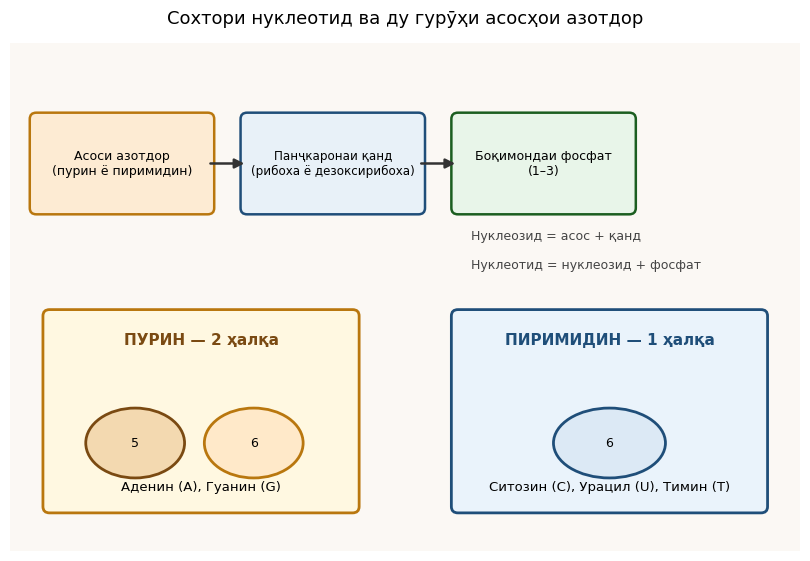
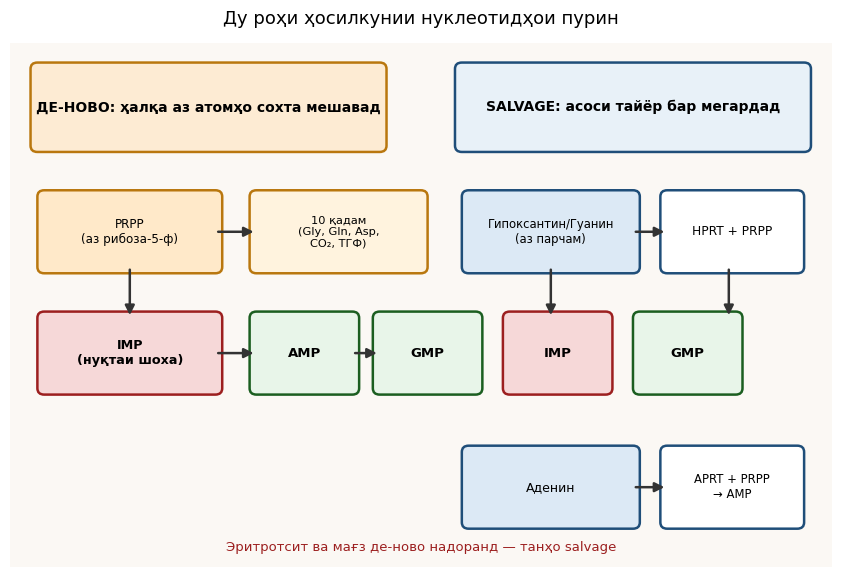
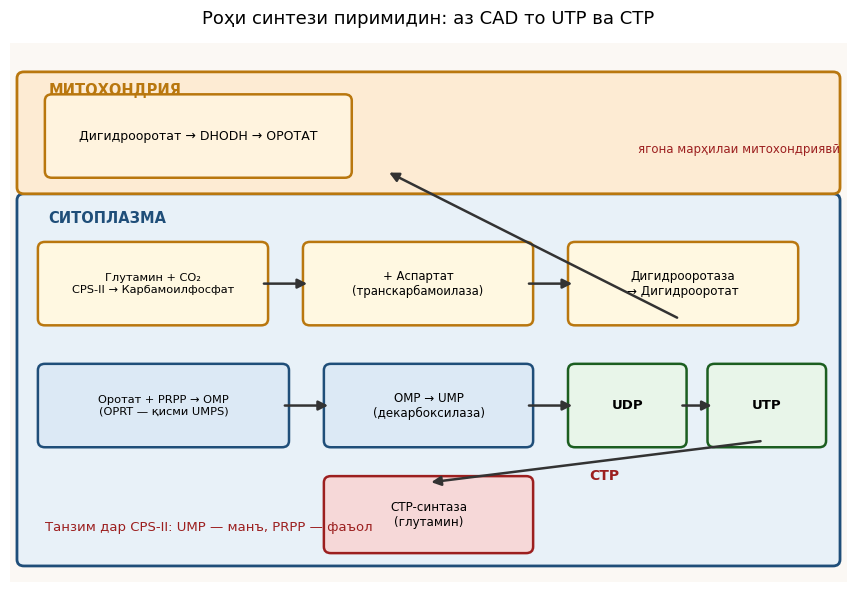
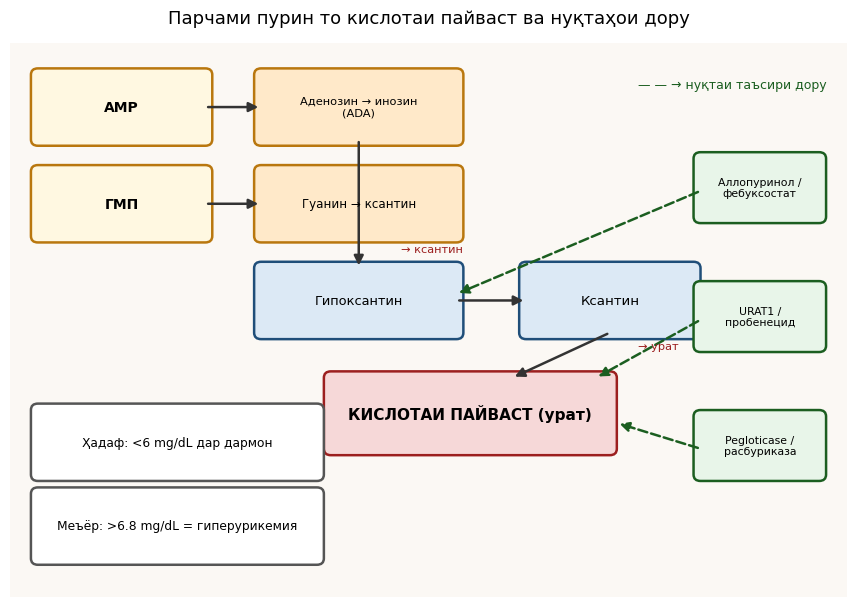
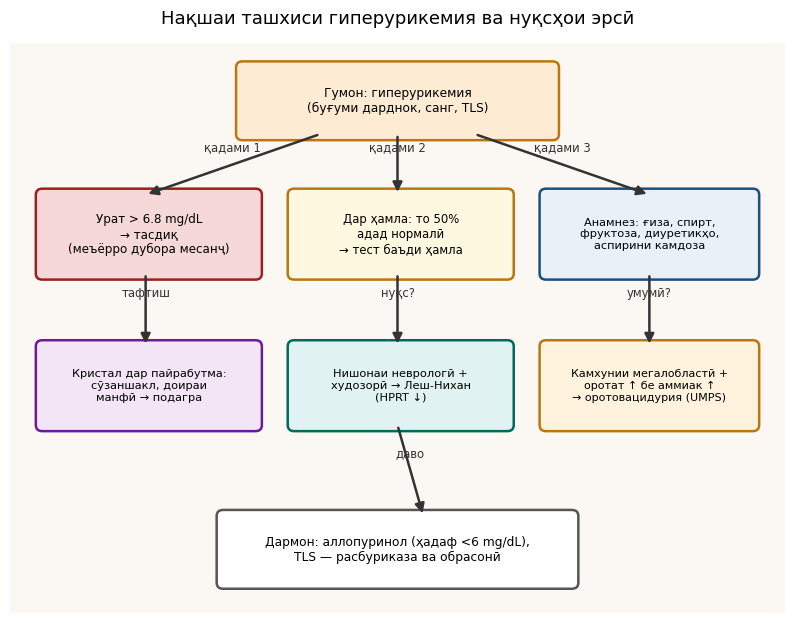

These figures' Python source, in order:
# -*- coding: utf-8 -*-
"""Расмҳои М22: сохтори нуклеотид, де-ново vs salvage, роҳи пиримидин, парчами пурин+доруҳо, нақшаи ташхис."""
import matplotlib
matplotlib.use("Agg")
import matplotlib.pyplot as plt
from matplotlib.patches import FancyBboxPatch, FancyArrowPatch, Rectangle, Circle, Ellipse
import numpy as np, os

plt.rcParams["font.family"] = "DejaVu Sans"
BG = "#FBF8F4"
OUT = "img22"
os.makedirs(OUT, exist_ok=True)

def save(fig, name):
    fig.savefig(f"{OUT}/{name}.png", dpi=200, bbox_inches="tight", facecolor=BG)
    plt.close(fig)
    print(name, "ok")

def box(ax, x, y, w, h, txt, fc="#FFFFFF", ec="#444444", fs=9.0, bold=False, lw=1.8):
    b = FancyBboxPatch((x, y), w, h, boxstyle="round,pad=0.1", fc=fc, ec=ec, lw=lw)
    ax.add_patch(b)
    ax.text(x + w/2, y + h/2, txt, ha="center", va="center", fontsize=fs, zorder=5,
            fontweight=("bold" if bold else "normal"))

def arr(ax, p1, p2, color="#333333", lw=1.8, ls="-", label="", ly=0.22, fs=8.4):
    a = FancyArrowPatch(p1, p2, arrowstyle="-|>", mutation_scale=14, color=color, lw=lw, linestyle=ls)
    ax.add_patch(a)
    if label:
        ax.text((p1[0]+p2[0])/2, (p1[1]+p2[1])/2 + ly, label, fontsize=fs, color=color, ha="center")

# ---------- 1.1 Сохтори нуклеотид ----------
fig, ax = plt.subplots(figsize=(10.2, 6.6))
ax.set_xlim(0, 12); ax.set_ylim(0, 8); ax.axis("off")
ax.add_patch(Rectangle((0, 0), 12, 8, facecolor=BG, edgecolor="none"))
# нуклеотиди умумӣ
box(ax, 0.4, 5.4, 2.6, 1.4, "Асоси азотдор\n(пурин ё пиримидин)", fc="#FDEBD3", ec="#B9770E", fs=9)
box(ax, 3.6, 5.4, 2.6, 1.4, "Панҷкаронаи қанд\n(рибоха ё дезоксирибоха)", fc="#E8F1F8", ec="#1F4E79", fs=8.6)
box(ax, 6.8, 5.4, 2.6, 1.4, "Боқимондаи фосфат\n(1–3)", fc="#E8F5E9", ec="#1B5E20", fs=9)
arr(ax, (3.0, 6.1), (3.6, 6.1)); arr(ax, (6.2, 6.1), (6.8, 6.1))
ax.text(7.0, 4.9, "Нуклеозид = асос + қанд", fontsize=9, color="#444444")
ax.text(7.0, 4.45, "Нуклеотид = нуклеозид + фосфат", fontsize=9, color="#444444")
# пурин vs пиримидин
box(ax, 0.6, 0.7, 4.6, 3.0, "", fc="#FFF8E1", ec="#B9770E", lw=2)
ax.text(2.9, 3.25, "ПУРИН — 2 ҳалқа", fontsize=11, ha="center", color="#7A4A12", fontweight="bold")
c1 = Ellipse((1.9, 1.7), 1.5, 1.1, fc="#F3D9B0", ec="#7A4A12", lw=2)
c2 = Ellipse((3.7, 1.7), 1.5, 1.1, fc="#FFE9C9", ec="#B9770E", lw=2)
ax.add_patch(c1); ax.add_patch(c2)
ax.text(1.9, 1.7, "5", ha="center", va="center", fontsize=9)
ax.text(3.7, 1.7, "6", ha="center", va="center", fontsize=9)
ax.text(2.9, 0.95, "Аденин (A), Гуанин (G)", fontsize=9.5, ha="center")
box(ax, 6.8, 0.7, 4.6, 3.0, "", fc="#EAF3FB", ec="#1F4E79", lw=2)
ax.text(9.1, 3.25, "ПИРИМИДИН — 1 ҳалқа", fontsize=11, ha="center", color="#1F4E79", fontweight="bold")
c3 = Ellipse((9.1, 1.7), 1.7, 1.1, fc="#DCE9F5", ec="#1F4E79", lw=2)
ax.add_patch(c3)
ax.text(9.1, 1.7, "6", ha="center", va="center", fontsize=9)
ax.text(9.1, 0.95, "Ситозин (C), Урацил (U), Тимин (T)", fontsize=9.5, ha="center")
ax.set_title("Сохтори нуклеотид ва ду гурӯҳи асосҳои азотдор", fontsize=13, pad=14)
save(fig, "shakli_1_1")

# ---------- 1.2 Де-ново vs salvage ----------
fig, ax = plt.subplots(figsize=(10.6, 6.8))
ax.set_xlim(0, 12); ax.set_ylim(0, 8.2); ax.axis("off")
ax.add_patch(Rectangle((0, 0), 12, 8.2, facecolor=BG, edgecolor="none"))
box(ax, 0.4, 6.6, 5.0, 1.2, "ДЕ-НОВО: ҳалқа аз атомҳо сохта мешавад", fc="#FDEBD3", ec="#B9770E", fs=10, bold=True)
box(ax, 6.6, 6.6, 5.0, 1.2, "SALVAGE: асоси тайёр бар мегардад", fc="#E8F1F8", ec="#1F4E79", fs=10, bold=True)
box(ax, 0.5, 4.7, 2.5, 1.1, "PRPP\n(аз рибоза-5-ф)", fc="#FFE9C9", ec="#B9770E", fs=8.6)
box(ax, 3.6, 4.7, 2.4, 1.1, "10 қадам\n(Gly, Gln, Asp,\nCO₂, ТГФ)", fc="#FFF3DE", ec="#B9770E", fs=8.2)
arr(ax, (3.0, 5.25), (3.6, 5.25))
box(ax, 0.5, 2.8, 2.5, 1.1, "IMP\n(нуқтаи шоха)", fc="#F6D8D8", ec="#9C1F1F", fs=9.2, bold=True)
arr(ax, (1.75, 4.7), (1.75, 3.9))
box(ax, 3.6, 2.8, 1.4, 1.1, "AMP", fc="#E8F5E9", ec="#1B5E20", fs=9.5, bold=True)
box(ax, 5.4, 2.8, 1.4, 1.1, "GMP", fc="#E8F5E9", ec="#1B5E20", fs=9.5, bold=True)
arr(ax, (3.0, 3.35), (3.6, 3.35)); arr(ax, (5.0, 3.35), (5.4, 3.35))
box(ax, 6.7, 4.7, 2.4, 1.1, "Гипоксантин/Гуанин\n(аз парчам)", fc="#DCE9F5", ec="#1F4E79", fs=8.4)
box(ax, 9.6, 4.7, 1.9, 1.1, "HPRT + PRPP", fc="#FFFFFF", ec="#1F4E79", fs=8.8)
arr(ax, (9.1, 5.25), (9.6, 5.25))
box(ax, 7.3, 2.8, 1.4, 1.1, "IMP", fc="#F6D8D8", ec="#9C1F1F", fs=9.5, bold=True)
box(ax, 9.2, 2.8, 1.4, 1.1, "GMP", fc="#E8F5E9", ec="#1B5E20", fs=9.5, bold=True)
arr(ax, (7.9, 4.7), (7.9, 3.9)); arr(ax, (10.5, 4.7), (10.5, 3.9))
box(ax, 6.7, 0.7, 2.4, 1.1, "Аденин", fc="#DCE9F5", ec="#1F4E79", fs=9)
box(ax, 9.6, 0.7, 1.9, 1.1, "APRT + PRPP\n→ AMP", fc="#FFFFFF", ec="#1F4E79", fs=8.4)
arr(ax, (9.1, 1.25), (9.6, 1.25))
ax.text(6.0, 0.25, "Эритротсит ва мағз де-ново надоранд — танҳо salvage", fontsize=9.5, ha="center", color="#9C1F1F")
ax.set_title("Ду роҳи ҳосилкунии нуклеотидҳои пурин", fontsize=13, pad=14)
save(fig, "shakli_1_2")

# ---------- 2.1 Роҳи пиримидин ----------
fig, ax = plt.subplots(figsize=(10.8, 7.0))
ax.set_xlim(0, 12); ax.set_ylim(0, 8.4); ax.axis("off")
ax.add_patch(Rectangle((0, 0), 12, 8.4, facecolor=BG, edgecolor="none"))
cyt = FancyBboxPatch((0.2, 0.35), 11.6, 5.6, boxstyle="round,pad=0.1", fc="#E8F1F8", ec="#1F4E79", lw=2)
mit = FancyBboxPatch((0.2, 6.15), 11.6, 1.7, boxstyle="round,pad=0.1", fc="#FDEBD3", ec="#B9770E", lw=2)
ax.add_patch(cyt); ax.add_patch(mit)
ax.text(0.55, 7.6, "МИТОХОНДРИЯ", fontsize=10.5, color="#B9770E", fontweight="bold")
ax.text(0.55, 5.6, "СИТОПЛАЗМА", fontsize=10.5, color="#1F4E79", fontweight="bold")
box(ax, 0.6, 6.4, 4.2, 1.1, "Дигидрооротат → DHODH → ОРОТАТ", fc="#FFF3DE", ec="#B9770E", fs=9)
ax.text(9.0, 6.7, "ягона марҳилаи митохондриявӣ", fontsize=8.5, color="#9C1F1F")
box(ax, 0.5, 4.1, 3.1, 1.1, "Глутамин + CO₂\nCPS-II → Карбамоилфосфат", fc="#FFF8E1", ec="#B9770E", fs=8.2)
box(ax, 4.3, 4.1, 3.1, 1.1, "+ Аспартат\n(транскарбамоилаза)", fc="#FFF8E1", ec="#B9770E", fs=8.4)
box(ax, 8.1, 4.1, 3.1, 1.1, "Дигидрооротаза\n→ Дигидрооротат", fc="#FFF8E1", ec="#B9770E", fs=8.6)
arr(ax, (3.6, 4.65), (4.3, 4.65)); arr(ax, (7.4, 4.65), (8.1, 4.65))
arr(ax, (9.6, 4.1), (5.4, 6.4))
box(ax, 0.5, 2.2, 3.4, 1.1, "Оротат + PRPP → OMP\n(OPRT — қисми UMPS)", fc="#DCE9F5", ec="#1F4E79", fs=8.2)
box(ax, 4.6, 2.2, 2.8, 1.1, "OMP → UMP\n(декарбоксилаза)", fc="#DCE9F5", ec="#1F4E79", fs=8.6)
box(ax, 8.1, 2.2, 1.5, 1.1, "UDP", fc="#E8F5E9", ec="#1B5E20", fs=9.5, bold=True)
box(ax, 10.1, 2.2, 1.5, 1.1, "UTP", fc="#E8F5E9", ec="#1B5E20", fs=9.5, bold=True)
arr(ax, (3.9, 2.75), (4.6, 2.75)); arr(ax, (7.4, 2.75), (8.1, 2.75)); arr(ax, (9.6, 2.75), (10.1, 2.75))
box(ax, 4.6, 0.55, 2.8, 1.0, "CTP-синтаза\n(глутамин)", fc="#F6D8D8", ec="#9C1F1F", fs=8.6)
arr(ax, (10.8, 2.2), (6.0, 1.55))
ax.text(8.3, 1.6, "CTP", fontsize=10, color="#9C1F1F", fontweight="bold")
ax.text(0.5, 0.8, "Танзим дар CPS-II: UMP — манъ, PRPP — фаъол", fontsize=9.5, color="#9C1F1F")
ax.set_title("Роҳи синтези пиримидин: аз CAD то UTP ва CTP", fontsize=13, pad=14)
save(fig, "shakli_2_1")

# ---------- 3.1 Парчами пурин + нуқтаҳои дору ----------
fig, ax = plt.subplots(figsize=(10.8, 7.2))
ax.set_xlim(0, 12); ax.set_ylim(0, 8.6); ax.axis("off")
ax.add_patch(Rectangle((0, 0), 12, 8.6, facecolor=BG, edgecolor="none"))
box(ax, 0.4, 7.1, 2.4, 1.0, "AMP", fc="#FFF8E1", ec="#B9770E", fs=10, bold=True)
box(ax, 0.4, 5.6, 2.4, 1.0, "ГМП", fc="#FFF8E1", ec="#B9770E", fs=10, bold=True)
box(ax, 3.6, 7.1, 2.8, 1.0, "Аденозин → инозин\n(ADA)", fc="#FFE9C9", ec="#B9770E", fs=8.2)
box(ax, 3.6, 5.6, 2.8, 1.0, "Гуанин → ксантин", fc="#FFE9C9", ec="#B9770E", fs=8.6)
arr(ax, (2.8, 7.6), (3.6, 7.6)); arr(ax, (2.8, 6.1), (3.6, 6.1))
box(ax, 3.6, 4.1, 2.8, 1.0, "Гипоксантин", fc="#DCE9F5", ec="#1F4E79", fs=9.4)
arr(ax, (5.0, 7.1), (5.0, 5.1))
box(ax, 7.4, 4.1, 2.4, 1.0, "Ксантин", fc="#DCE9F5", ec="#1F4E79", fs=9.6)
arr(ax, (6.4, 4.6), (7.4, 4.6))
ax.text(5.6, 5.35, "→ ксантин", fontsize=8.2, color="#9C1F1F", ha="left")
box(ax, 4.6, 2.3, 4.0, 1.1, "КИСЛОТАИ ПАЙВАСТ (урат)", fc="#F6D8D8", ec="#9C1F1F", fs=11, bold=True)
arr(ax, (8.6, 4.1), (7.2, 3.4))
ax.text(9.0, 3.85, "→ урат", fontsize=8.2, color="#9C1F1F", ha="left")
box(ax, 9.9, 5.9, 1.7, 0.9, "Аллопуринол /\nфебуксостат", fc="#E8F5E9", ec="#1B5E20", fs=7.8)
box(ax, 9.9, 3.9, 1.7, 0.9, "URAT1 /\nпробенецид", fc="#E8F5E9", ec="#1B5E20", fs=7.8)
box(ax, 9.9, 1.9, 1.7, 0.9, "Pegloticase /\nрасбуриказа", fc="#E8F5E9", ec="#1B5E20", fs=7.8)
arr(ax, (9.9, 6.3), (6.4, 4.7), color="#1B5E20", ls="--")
arr(ax, (9.9, 4.3), (8.4, 3.4), color="#1B5E20", ls="--")
arr(ax, (9.9, 2.3), (8.7, 2.7), color="#1B5E20", ls="--")
box(ax, 0.4, 0.6, 4.0, 1.0, "Меъёр: >6.8 mg/dL = гиперурикемия", fc="#FFFFFF", ec="#555555", fs=8.8)
box(ax, 0.4, 1.9, 4.0, 1.0, "Ҳадаф: <6 mg/dL дар дармон", fc="#FFFFFF", ec="#555555", fs=8.8)
ax.text(9.0, 7.9, "— — → нуқтаи таъсири дору", fontsize=9, color="#1B5E20")
ax.set_title("Парчами пурин то кислотаи пайваст ва нуқтаҳои дору", fontsize=13, pad=14)
save(fig, "shakli_3_1")

# ---------- 4.1 Нақшаи ташхиси гиперурикемия ----------
fig, ax = plt.subplots(figsize=(10.0, 7.4))
ax.set_xlim(0, 12); ax.set_ylim(0, 9.4); ax.axis("off")
ax.add_patch(Rectangle((0, 0), 12, 9.4, facecolor=BG, edgecolor="none"))
box(ax, 3.6, 7.9, 4.8, 1.1, "Гумон: гиперурикемия\n(буғуми дарднок, санг, TLS)", fc="#FDEBD3", ec="#B9770E", fs=8.8)
box(ax, 0.5, 5.6, 3.3, 1.3, "Урат > 6.8 mg/dL\n→ тасдиқ\n(меъёрро дубора месанҷ)", fc="#F6D8D8", ec="#9C1F1F", fs=8.6)
box(ax, 4.4, 5.6, 3.3, 1.3, "Дар ҳамла: то 50%\nадад нормалӣ\n→ тест баъди ҳамла", fc="#FFF8E1", ec="#B9770E", fs=8.4)
box(ax, 8.3, 5.6, 3.2, 1.3, "Анамнез: ғиза, спирт,\nфруктоза, диуретикҳо,\nаспирини камдоза", fc="#E8F1F8", ec="#1F4E79", fs=8.2)
box(ax, 0.5, 3.1, 3.3, 1.3, "Кристал дар пайрабутма:\nсӯзаншакл, доираи\nманфӣ → подагра", fc="#F3E5F5", ec="#6A1B9A", fs=8.2)
box(ax, 4.4, 3.1, 3.3, 1.3, "Нишонаи неврологӣ +\nхудозорӣ → Леш-Нихан\n(HPRT ↓)", fc="#E0F2F1", ec="#00695C", fs=8.2)
box(ax, 8.3, 3.1, 3.2, 1.3, "Камхунии мегалобластӣ +\nоротат ↑ бе аммиак ↑\n→ оротовацидурия (UMPS)", fc="#FFF3DE", ec="#B9770E", fs=8.0)
box(ax, 3.3, 0.5, 5.4, 1.1, "Дармон: аллопуринол (ҳадаф <6 mg/dL),\nTLS — расбуриказа ва обрасонӣ", fc="#FFFFFF", ec="#555555", fs=8.8)
arr(ax, (4.8, 7.9), (2.1, 6.9), label="қадами 1")
arr(ax, (6.0, 7.9), (6.0, 6.9), label="қадами 2")
arr(ax, (7.2, 7.9), (9.9, 6.9), label="қадами 3")
arr(ax, (2.1, 5.6), (2.1, 4.4), label="тафтиш")
arr(ax, (6.0, 5.6), (6.0, 4.4), label="нуқс?")
arr(ax, (9.9, 5.6), (9.9, 4.4), label="умумӣ?")
arr(ax, (6.0, 3.1), (6.4, 1.6), label="даво")
ax.set_title("Нақшаи ташхиси гиперурикемия ва нуқсҳои эрсӣ", fontsize=13, pad=14)
save(fig, "shakli_4_1")
print("img22: 5 rasm tayor")
